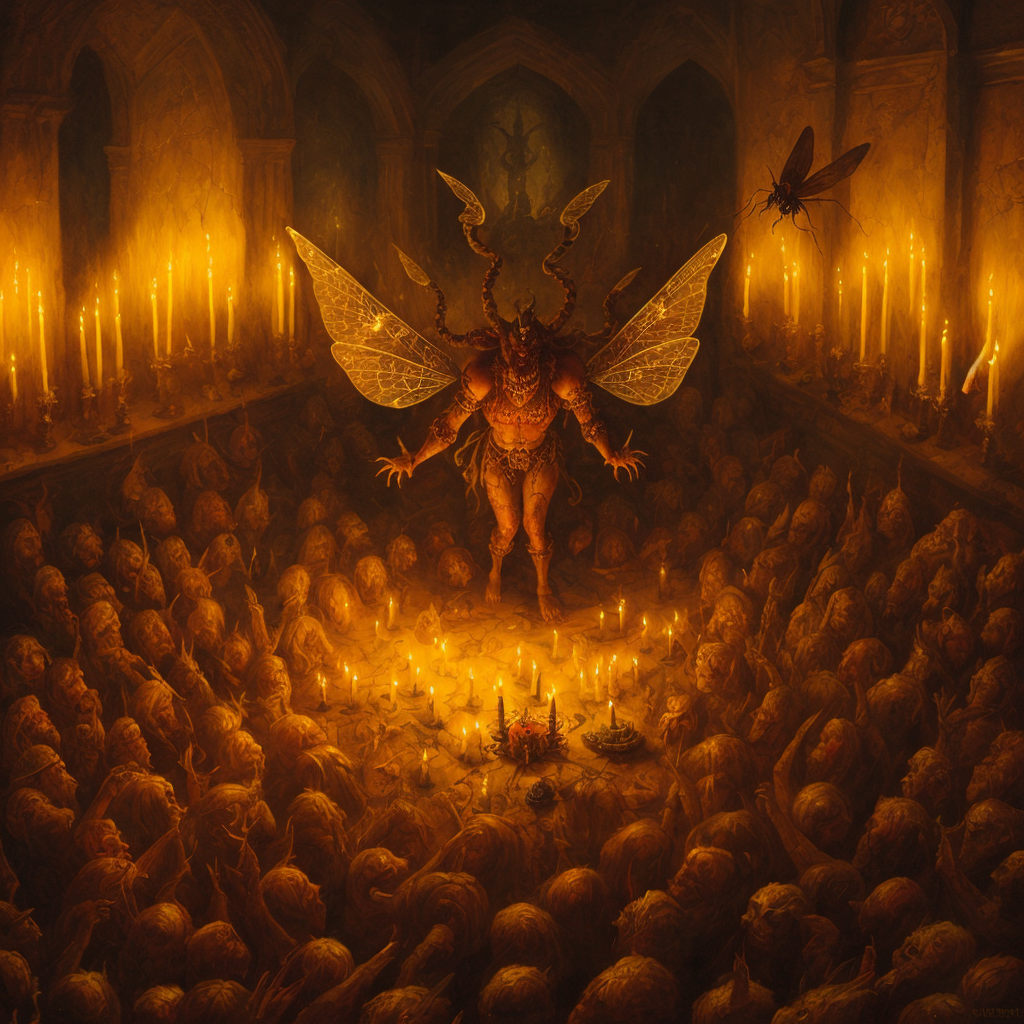
Generation parameters embedded in this image by AUTOMATIC1111 Stable Diffusion web UI or a fork of it (Forge, ...) (PNG 'parameters' text chunk):
painting of a demon performing a ritualin a big hall with candles, flies, moth : 1.6, warhammer,
masterpiece, oil painting, best quality, Intricate, High Detail, dramatic, (cinematic)
Steps: 40, Sampler: DPM++ 2S a, CFG scale: 6, Seed: 2386125841, Size: 512x512, Model hash: 9aba26abdf, Model: deliberate_v2, VAE hash: 735e4c3a44, VAE: vae-ft-mse-840000-ema-pruned.safetensors, Denoising strength: 0.45, ControlNet Enabled: True, ControlNet Module: depth, ControlNet Model: control_depth-fp16 [400750f6], ControlNet Weight: 0.8, ControlNet Guidance Start: 0, ControlNet Guidance End: 1, Hires upscale: 2, Hires steps: 40, Hires upscaler: realesr-general-wdn-x4v3, Version: v1.6.0-2-g4afaaf8a